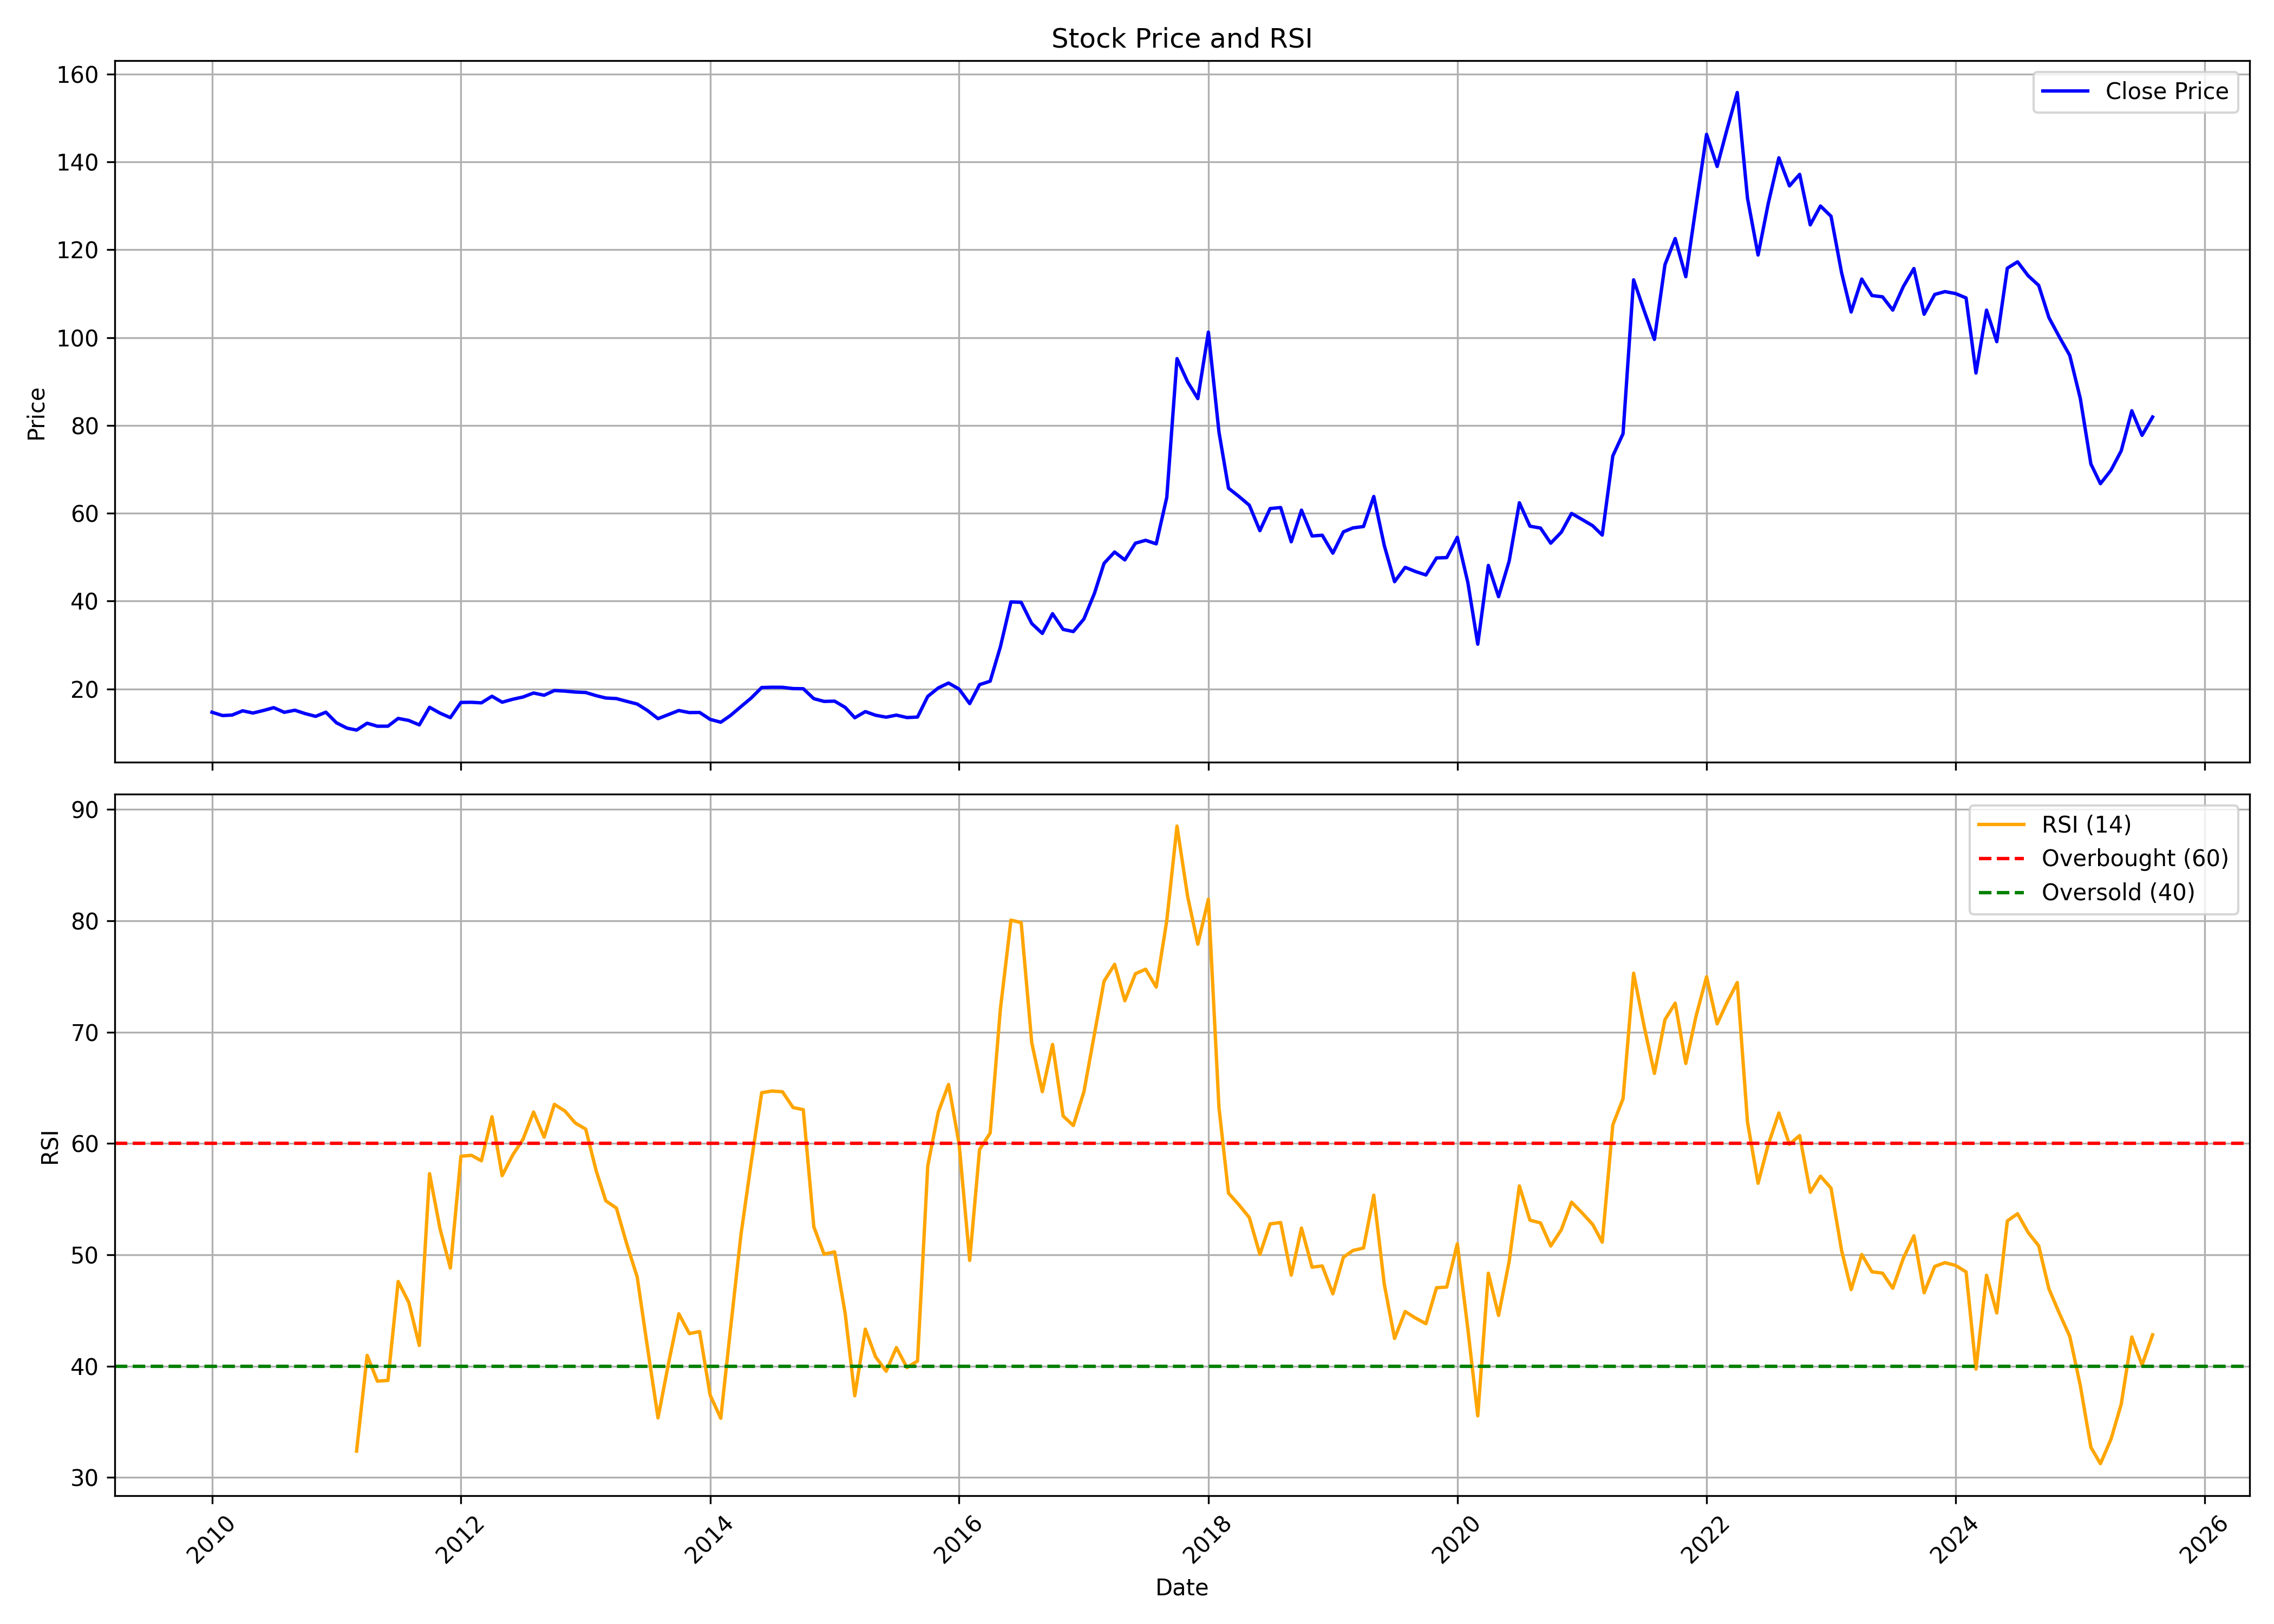

Values plotted in this chart, from the file beside it:
, date, symbol, open, high, low, close, volume, rsi
0, 2010-01-01, ANDHRSUGAR, 13.93, 16.28, 13.76, 14.7, 7695545, 
1, 2010-02-01, ANDHRSUGAR, 14.9, 15.26, 13.66, 13.95, 2332825, 
2, 2010-03-01, ANDHRSUGAR, 13.95, 14.67, 13, 14.06, 3306430, 
3, 2010-04-01, ANDHRSUGAR, 13.64, 15.69, 13.53, 15.03, 3749930, 
4, 2010-05-01, ANDHRSUGAR, 14.37, 15.51, 13.87, 14.53, 2244655, 
5, 2010-06-01, ANDHRSUGAR, 14.13, 15.51, 13.86, 15.1, 1773085, 
6, 2010-07-01, ANDHRSUGAR, 15.1, 16.75, 14.87, 15.75, 3287835, 
7, 2010-08-01, ANDHRSUGAR, 15.87, 16.45, 14.48, 14.69, 3417690, 
8, 2010-09-01, ANDHRSUGAR, 14.69, 17.51, 14.65, 15.16, 7917165, 
9, 2010-10-01, ANDHRSUGAR, 15.95, 16.07, 14.31, 14.4, 2185150, 
10, 2010-11-01, ANDHRSUGAR, 14.39, 15.56, 13.18, 13.77, 2033640, 
11, 2010-12-01, ANDHRSUGAR, 13.81, 15.22, 12.18, 14.72, 3101960, 
12, 2011-01-01, ANDHRSUGAR, 14.85, 15.29, 11.93, 12.3, 1922350, 
13, 2011-02-01, ANDHRSUGAR, 12.25, 12.8, 9.455, 11.08, 1147400, 
14, 2011-03-01, ANDHRSUGAR, 11.08, 11.41, 10.35, 10.64, 1441195, 32.37
15, 2011-04-01, ANDHRSUGAR, 10.83, 13.86, 10.64, 12.2, 5313240, 40.97
16, 2011-05-01, ANDHRSUGAR, 12.18, 12.94, 11.26, 11.52, 1440740, 38.66
17, 2011-06-01, ANDHRSUGAR, 11.57, 11.99, 9.979, 11.53, 1077545, 38.72
18, 2011-07-01, ANDHRSUGAR, 11.57, 13.39, 11.45, 13.3, 2267125, 47.61
19, 2011-08-01, ANDHRSUGAR, 13.39, 13.57, 12.3, 12.83, 2837480, 45.74
20, 2011-09-01, ANDHRSUGAR, 12.83, 14.6, 11.67, 11.82, 2861205, 41.87
21, 2011-10-01, ANDHRSUGAR, 12.45, 16.56, 12.17, 15.83, 2828770, 57.29
22, 2011-11-01, ANDHRSUGAR, 16, 16.38, 13.82, 14.49, 1874810, 52.3
23, 2011-12-01, ANDHRSUGAR, 14.59, 15.02, 12.65, 13.48, 1176890, 48.82
24, 2012-01-01, ANDHRSUGAR, 13.46, 17.79, 13.44, 16.94, 2556215, 58.86
25, 2012-02-01, ANDHRSUGAR, 16.96, 19.67, 16.16, 16.97, 3392090, 58.94
26, 2012-03-01, ANDHRSUGAR, 15.87, 17.58, 15.87, 16.84, 1385800, 58.45
27, 2012-04-01, ANDHRSUGAR, 16.83, 18.81, 16.83, 18.34, 1274025, 62.41
28, 2012-05-01, ANDHRSUGAR, 18.24, 18.56, 15.9, 16.99, 855940, 57.12
29, 2012-06-01, ANDHRSUGAR, 16, 17.85, 16, 17.66, 625625, 58.98
30, 2012-07-01, ANDHRSUGAR, 17.53, 20.54, 17.4, 18.17, 4070085, 60.38
31, 2012-08-01, ANDHRSUGAR, 18.04, 20.08, 17.92, 19.09, 2833315, 62.83
32, 2012-09-01, ANDHRSUGAR, 19.07, 20.58, 18.04, 18.57, 2795290, 60.58
33, 2012-10-01, ANDHRSUGAR, 19.5, 20.84, 18.97, 19.64, 1705615, 63.52
34, 2012-11-01, ANDHRSUGAR, 19.82, 20.62, 18.52, 19.52, 963020, 62.92
35, 2012-12-01, ANDHRSUGAR, 19.43, 19.79, 18.09, 19.3, 1063385, 61.85
36, 2013-01-01, ANDHRSUGAR, 19.15, 19.86, 18.91, 19.19, 1915850, 61.3
37, 2013-02-01, ANDHRSUGAR, 19.12, 20.09, 18, 18.47, 406690, 57.52
38, 2013-03-01, ANDHRSUGAR, 18.89, 18.89, 17.43, 17.94, 826990, 54.85
39, 2013-04-01, ANDHRSUGAR, 17.96, 19.03, 16.97, 17.81, 973220, 54.2
40, 2013-05-01, ANDHRSUGAR, 17.81, 18.22, 16.75, 17.19, 633175, 51.01
41, 2013-06-01, ANDHRSUGAR, 17.67, 17.67, 16.35, 16.58, 858560, 48.01
42, 2013-07-01, ANDHRSUGAR, 16.84, 16.86, 14.79, 15.11, 803720, 41.7
43, 2013-08-01, ANDHRSUGAR, 15.14, 15.8, 12.74, 13.25, 797575, 35.36
44, 2013-09-01, ANDHRSUGAR, 14.18, 16, 13.84, 14.18, 657325, 40.28
45, 2013-10-01, ANDHRSUGAR, 14.03, 15.59, 13.89, 15.1, 689910, 44.71
46, 2013-11-01, ANDHRSUGAR, 15.3, 16.27, 14.32, 14.62, 996005, 42.93
47, 2013-12-01, ANDHRSUGAR, 14.74, 15.74, 14.32, 14.66, 1007980, 43.11
48, 2014-01-01, ANDHRSUGAR, 14.81, 14.81, 12.98, 13.08, 894030, 37.39
49, 2014-02-01, ANDHRSUGAR, 13.11, 13.4, 12.26, 12.43, 1094885, 35.32
50, 2014-03-01, ANDHRSUGAR, 12.43, 14.53, 12.33, 13.93, 1326965, 43.18
51, 2014-04-01, ANDHRSUGAR, 14.73, 17.21, 14.63, 15.98, 4939165, 51.76
52, 2014-05-01, ANDHRSUGAR, 15.98, 19.17, 15.18, 17.93, 4020230, 58.24
53, 2014-06-01, ANDHRSUGAR, 18.19, 21.6, 18.01, 20.33, 7555185, 64.57
54, 2014-07-01, ANDHRSUGAR, 20.16, 21.19, 19, 20.39, 2847175, 64.72
55, 2014-08-01, ANDHRSUGAR, 20.28, 22.57, 19.16, 20.38, 3086535, 64.65
56, 2014-09-01, ANDHRSUGAR, 21.68, 22.73, 19.94, 20.09, 3370500, 63.23
57, 2014-10-01, ANDHRSUGAR, 20.37, 21.09, 19.42, 20.05, 1104040, 63.04
58, 2014-11-01, ANDHRSUGAR, 19.84, 20.34, 17.74, 17.79, 2362945, 52.51
59, 2014-12-01, ANDHRSUGAR, 18.48, 18.48, 16.82, 17.17, 1451315, 50.06
... 128 more rows
